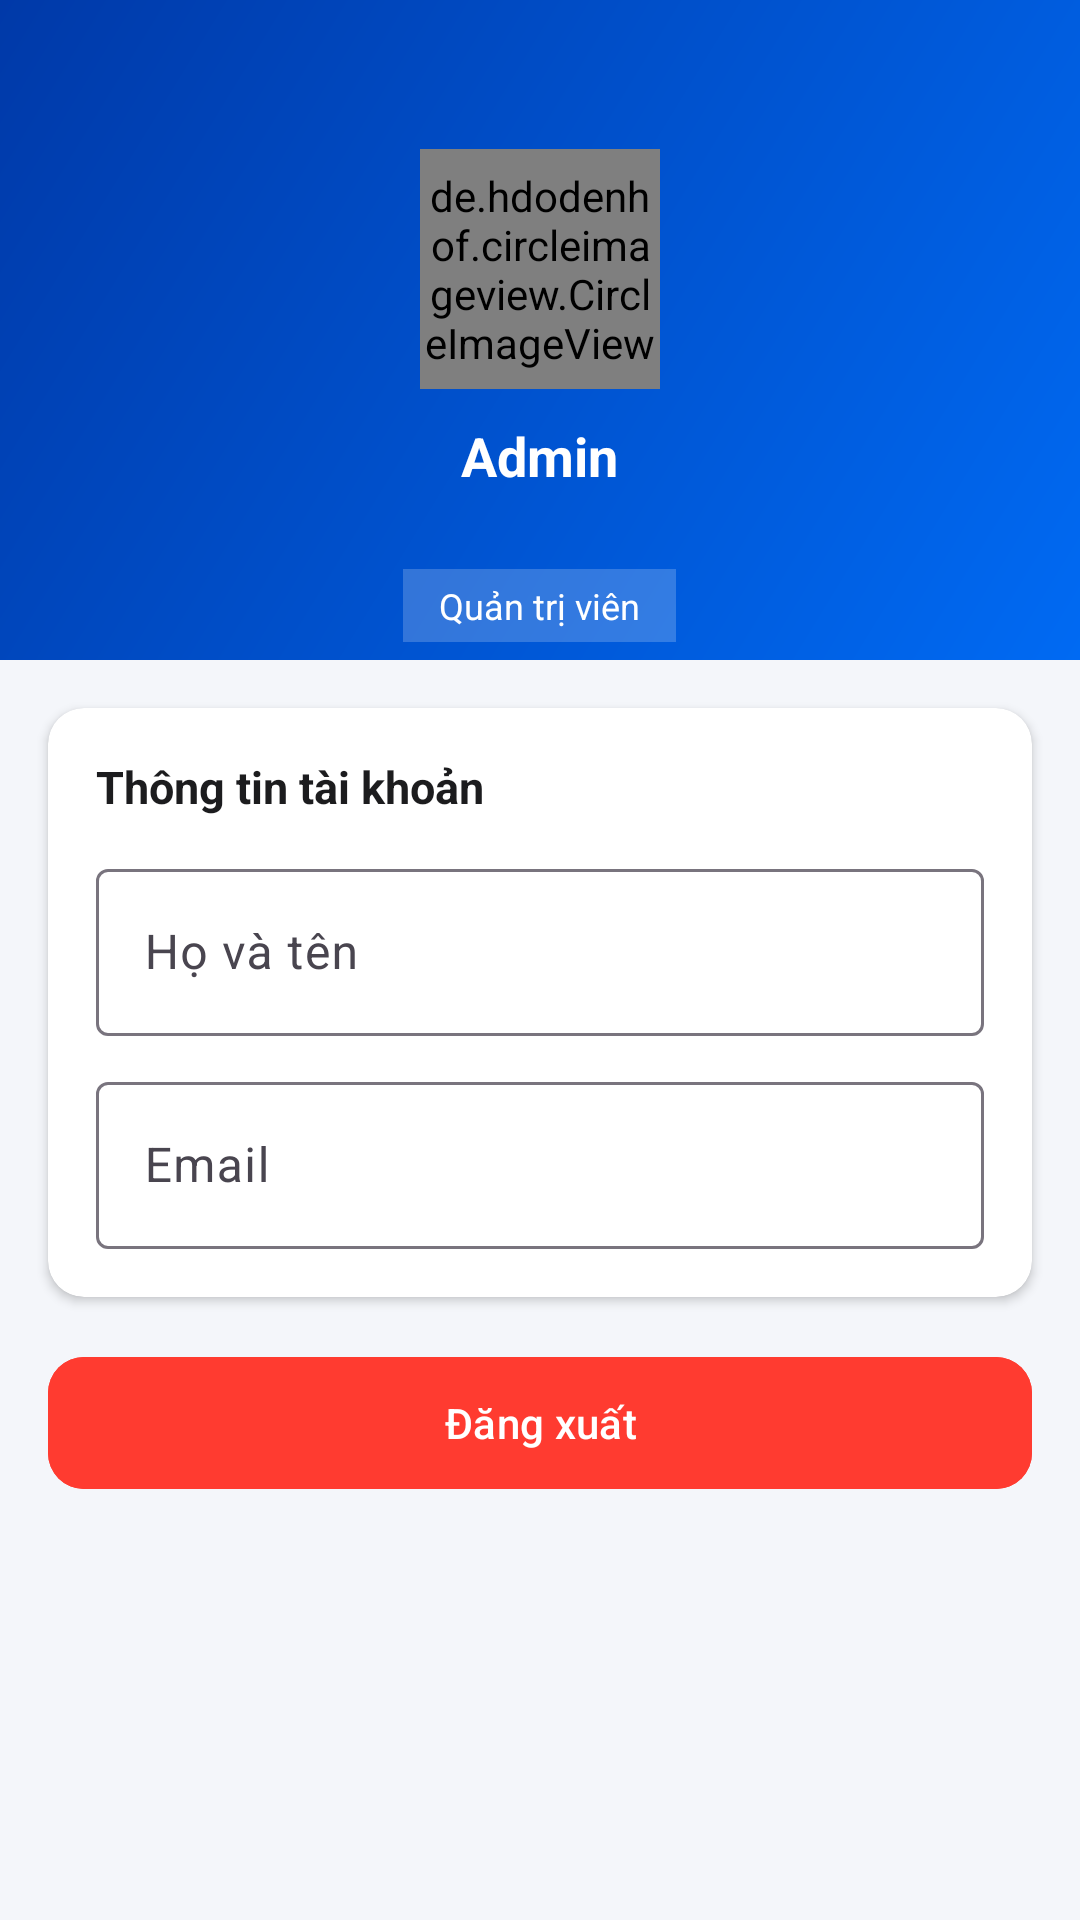

Android layout source for this screen:
<!-- AndroidManifest.xml: application theme Theme.GuideGo -->
<!-- res/layout/fragment_admin_profile.xml -->
<?xml version="1.0" encoding="utf-8"?>
<ScrollView xmlns:android="http://schemas.android.com/apk/res/android"
    xmlns:app="http://schemas.android.com/apk/res-auto"
    android:layout_width="match_parent"
    android:layout_height="match_parent"
    android:background="@color/colorBackground">

    <LinearLayout
        android:layout_width="match_parent"
        android:layout_height="wrap_content"
        android:orientation="vertical">

        
        <LinearLayout
            android:layout_width="match_parent"
            android:layout_height="220dp"
            android:background="@drawable/bg_gradient_header"
            android:gravity="center"
            android:orientation="vertical"
            android:paddingTop="44dp">

            <de.hdodenhof.circleimageview.CircleImageView
                android:id="@+id/iv_avatar"
                android:layout_width="80dp"
                android:layout_height="80dp"
                android:src="@drawable/ic_profile"
                android:background="@drawable/bg_avatar_placeholder"
                app:civ_border_color="@color/white"
                app:civ_border_width="3dp" />

            <TextView
                android:id="@+id/tv_name"
                android:layout_width="wrap_content"
                android:layout_height="wrap_content"
                android:layout_marginTop="10dp"
                android:text="Admin"
                android:textColor="@color/white"
                android:textSize="18sp"
                android:textStyle="bold" />

            <TextView
                android:id="@+id/tv_email"
                android:layout_width="wrap_content"
                android:layout_height="wrap_content"
                android:layout_marginTop="2dp"
                android:textColor="#CCFFFFFF"
                android:textSize="13sp" />

            <TextView
                android:layout_width="wrap_content"
                android:layout_height="wrap_content"
                android:layout_marginTop="6dp"
                android:background="#33FFFFFF"
                android:paddingHorizontal="12dp"
                android:paddingVertical="4dp"
                android:text="Quản trị viên"
                android:textColor="@color/white"
                android:textSize="12sp" />
        </LinearLayout>

        
        <androidx.cardview.widget.CardView
            android:layout_width="match_parent"
            android:layout_height="wrap_content"
            android:layout_marginHorizontal="16dp"
            android:layout_marginTop="16dp"
            app:cardCornerRadius="12dp"
            app:cardElevation="2dp">

            <LinearLayout
                android:layout_width="match_parent"
                android:layout_height="wrap_content"
                android:orientation="vertical"
                android:padding="16dp">

                <TextView
                    android:layout_width="wrap_content"
                    android:layout_height="wrap_content"
                    android:text="Thông tin tài khoản"
                    android:textColor="@color/colorTextPrimary"
                    android:textSize="15sp"
                    android:textStyle="bold"
                    android:paddingBottom="12dp" />

                <com.google.android.material.textfield.TextInputLayout
                    style="@style/TextInputLayout"
                    android:layout_width="match_parent"
                    android:layout_height="wrap_content"
                    android:hint="Họ và tên">
                    <com.google.android.material.textfield.TextInputEditText
                        android:id="@+id/et_name"
                        android:layout_width="match_parent"
                        android:layout_height="wrap_content"
                        android:enabled="false"
                        android:inputType="textPersonName" />
                </com.google.android.material.textfield.TextInputLayout>

                <com.google.android.material.textfield.TextInputLayout
                    style="@style/TextInputLayout"
                    android:layout_width="match_parent"
                    android:layout_height="wrap_content"
                    android:layout_marginTop="10dp"
                    android:hint="Email">
                    <com.google.android.material.textfield.TextInputEditText
                        android:id="@+id/et_email"
                        android:layout_width="match_parent"
                        android:layout_height="wrap_content"
                        android:enabled="false"
                        android:inputType="textEmailAddress" />
                </com.google.android.material.textfield.TextInputLayout>

            </LinearLayout>
        </androidx.cardview.widget.CardView>

        
        <com.google.android.material.button.MaterialButton
            android:id="@+id/btn_logout"
            android:layout_width="match_parent"
            android:layout_height="52dp"
            android:layout_marginHorizontal="16dp"
            android:layout_marginTop="16dp"
            android:layout_marginBottom="24dp"
            android:backgroundTint="@color/colorError"
            android:text="Đăng xuất"
            android:textColor="@color/white"
            style="@style/Widget.Material3.Button"
            app:cornerRadius="12dp" />

    </LinearLayout>
</ScrollView>
<!-- resources referenced by this layout -->
<resources>
  <color name="colorBackground">#F4F6FA</color>
  <color name="colorError">#FF3B30</color>
  <color name="colorTextPrimary">#1C1C1E</color>
  <color name="white">#FFFFFFFF</color>
  <!-- drawable bg_avatar_placeholder (drawable) -->
  <?xml version="1.0" encoding="utf-8"?>
  <shape xmlns:android="http://schemas.android.com/apk/res/android"
      android:shape="oval">
      <solid android:color="@color/colorSurfaceVariant" />
  </shape>
  <!-- drawable bg_gradient_header (drawable) -->
  <?xml version="1.0" encoding="utf-8"?>
  <shape xmlns:android="http://schemas.android.com/apk/res/android"
      android:shape="rectangle">
      <gradient
          android:angle="135"
          android:startColor="@color/colorGradientStart"
          android:endColor="@color/colorGradientEnd"
          android:type="linear" />
  </shape>
  <style name="Theme.GuideGo" parent="Base.Theme.GuideGo" />
  <color name="colorSurfaceVariant">#EEF2F8</color>
  <color name="colorGradientStart">#006AF3</color>
  <color name="colorGradientEnd">#0039A8</color>
  <style name="Base.Theme.GuideGo" parent="Theme.Material3.DayNight.NoActionBar">
          
          
      </style>
</resources>
